Run: headless pygame with SDL's dummy video driver; simulated clock (each Clock.tick advances the game by its frame time, no real sleeping); random seed 0; keys injected as events and as key.get_pressed() state; mouse plan: one left click at the window centre at the start of phase 2, then a move to the lower-right quarter at the start of phase 3.
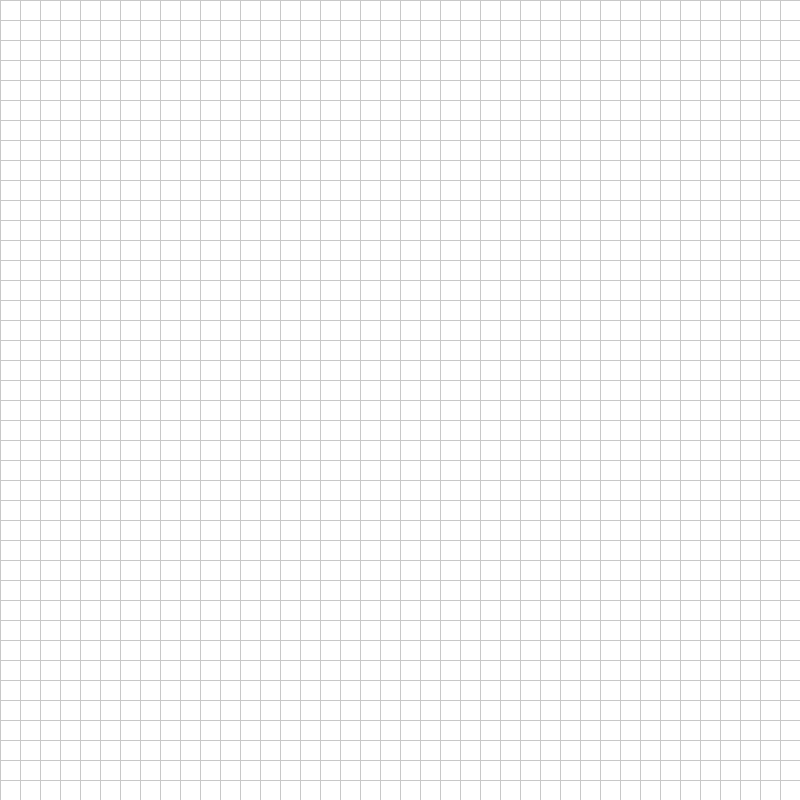
Frame 1 of 4 · flips 1–60 · no input
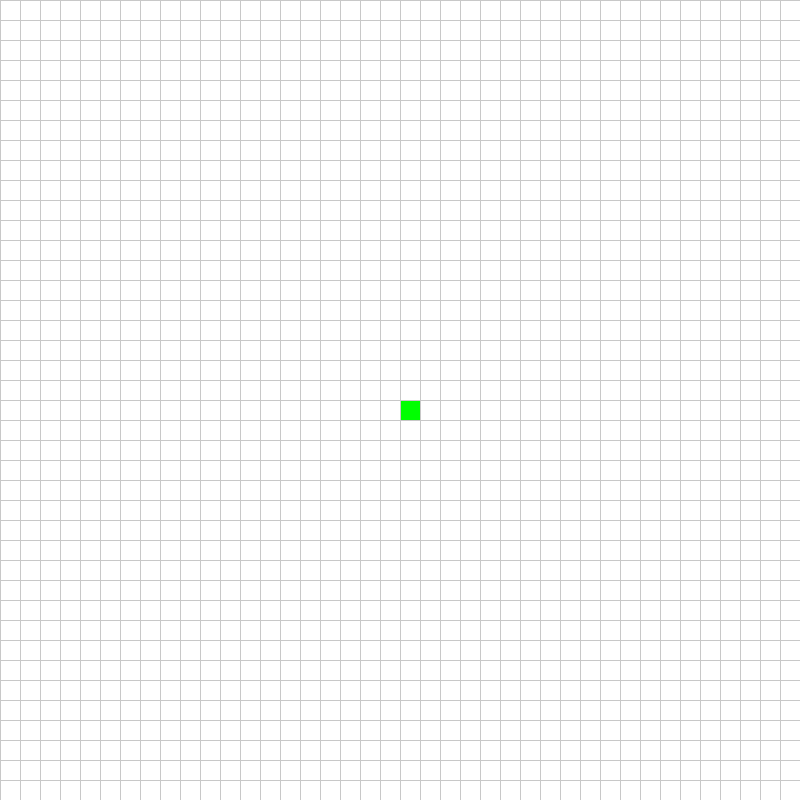
Frame 2 of 4 · flips 61–180 · clicked the window centre · tapped SPACE, RETURN · held RIGHT (→), D
Frame 3 of 4 · flips 181–300 · moved the mouse to the lower-right quarter · held DOWN (↓), S · screen unchanged from frame 2, image omitted
Frame 4 of 4 · flips 301–420 · held LEFT (←), A, UP (↑), W · screen unchanged from frame 3, image omitted

The pygame program that drew these frames:

import pygame
from queue import PriorityQueue, Queue, LifoQueue

pygame.init()

# ---------------- SETTINGS ----------------
WIDTH = 800
WIN = pygame.display.set_mode((WIDTH, WIDTH))
pygame.display.set_caption("Pathfinding Visualizer")

ROWS = 40
GAP = WIDTH // ROWS

# ---------------- COLORS ----------------
WHITE = (255, 255, 255)
BLACK = (0, 0, 0)
GREY = (200, 200, 200)
GREEN = (0, 255, 0)   # Start
RED = (255, 0, 0)     # End
BLUE = (0, 0, 255)    # Visited
YELLOW = (255, 255, 0)  # Path
PURPLE = (128, 0, 128)  # Frontier


# ---------------- NODE CLASS ----------------
class Node:
    def __init__(self, row, col):
        self.row = row
        self.col = col
        self.x = row * GAP
        self.y = col * GAP
        self.color = WHITE
        self.neighbors = []
        self.previous = None

    def get_pos(self):
        return self.row, self.col

    def is_wall(self):
        return self.color == BLACK

    def reset(self):
        self.color = WHITE

    def make_start(self):
        self.color = GREEN

    def make_end(self):
        self.color = RED

    def make_wall(self):
        self.color = BLACK

    def make_visited(self):
        if self.color not in (GREEN, RED):
            self.color = BLUE

    def make_frontier(self):
        if self.color not in (GREEN, RED):
            self.color = PURPLE

    def make_path(self):
        if self.color not in (GREEN, RED):
            self.color = YELLOW

    def draw(self, win):
        pygame.draw.rect(win, self.color,
                         (self.x, self.y, GAP, GAP))

    def update_neighbors(self, grid):
        self.neighbors = []

        directions = [(1,0),(-1,0),(0,1),(0,-1)]

        for dr, dc in directions:
            r = self.row + dr
            c = self.col + dc
            if 0 <= r < ROWS and 0 <= c < ROWS:
                if not grid[r][c].is_wall():
                    self.neighbors.append(grid[r][c])


# ---------------- GRID ----------------
def make_grid():
    return [[Node(i, j) for j in range(ROWS)] for i in range(ROWS)]             


def draw_grid(win):
    for i in range(ROWS):
        pygame.draw.line(win, GREY, (0, i*GAP), (WIDTH, i*GAP))
        pygame.draw.line(win, GREY, (i*GAP, 0), (i*GAP, WIDTH))


def draw(win, grid):
    win.fill(WHITE)

    for row in grid:
        for node in row:
            node.draw(win)

    draw_grid(win)
    pygame.display.update()


def get_clicked_pos(pos):
    x, y = pos
    return x // GAP, y // GAP


# ---------------- PATH RECONSTRUCTION ----------------
def reconstruct_path(end, draw):
    while end.previous:
        end = end.previous
        end.make_path()
        draw()


# ---------------- BFS ----------------
def bfs(draw, start, end):
    queue = Queue()
    queue.put(start)
    visited = {start}

    while not queue.empty():
        for event in pygame.event.get():
            if event.type == pygame.QUIT:
                pygame.quit()

        current = queue.get()

        if current == end:
            reconstruct_path(end, draw)
            return True

        for neighbor in current.neighbors:
            if neighbor not in visited:
                visited.add(neighbor)
                neighbor.previous = current
                neighbor.make_frontier()
                queue.put(neighbor)

        draw()
        current.make_visited()

    return False


# ---------------- DFS ----------------
def dfs(draw, start, end):
    stack = LifoQueue()
    stack.put(start)
    visited = {start}

    while not stack.empty():
        for event in pygame.event.get():
            if event.type == pygame.QUIT:
                pygame.quit()

        current = stack.get()

        if current == end:
            reconstruct_path(end, draw)
            return True

        for neighbor in current.neighbors:
            if neighbor not in visited:
                visited.add(neighbor)
                neighbor.previous = current
                neighbor.make_frontier()
                stack.put(neighbor)

        draw()
        current.make_visited()

    return False


# ---------------- DIJKSTRA ----------------
def dijkstra(draw, start, end):
    count = 0
    pq = PriorityQueue()
    pq.put((0, count, start))

    dist = {start: 0}

    while not pq.empty():
        for event in pygame.event.get():
            if event.type == pygame.QUIT:
                pygame.quit()

        current = pq.get()[2]

        if current == end:
            reconstruct_path(end, draw)
            return True

        for neighbor in current.neighbors:
            temp = dist[current] + 1

            if neighbor not in dist or temp < dist[neighbor]:
                dist[neighbor] = temp
                count += 1
                pq.put((temp, count, neighbor))
                neighbor.previous = current
                neighbor.make_frontier()

        draw()
        current.make_visited()

    return False


# ---------------- A* ----------------
def heuristic(a, b):
    x1, y1 = a.get_pos()
    x2, y2 = b.get_pos()
    return abs(x1-x2) + abs(y1-y2)


def astar(draw, start, end):
    count = 0
    pq = PriorityQueue()
    pq.put((0, count, start))

    g_score = {start: 0}

    while not pq.empty():
        for event in pygame.event.get():
            if event.type == pygame.QUIT:
                pygame.quit()

        current = pq.get()[2]

        if current == end:
            reconstruct_path(end, draw)
            return True

        for neighbor in current.neighbors:
            temp_g = g_score[current] + 1

            if neighbor not in g_score or temp_g < g_score[neighbor]:
                g_score[neighbor] = temp_g
                f = temp_g + heuristic(neighbor, end)
                count += 1
                pq.put((f, count, neighbor))
                neighbor.previous = current
                neighbor.make_frontier()

        draw()
        current.make_visited()

    return False


# ---------------- MAIN LOOP ----------------
def main():
    grid = make_grid()
    start = None
    end = None
    run = True

    while run:
        draw(WIN, grid)

        for event in pygame.event.get():
            if event.type == pygame.QUIT:
                run = False

            # LEFT CLICK
            if pygame.mouse.get_pressed()[0]:
                pos = pygame.mouse.get_pos()
                row, col = get_clicked_pos(pos)
                node = grid[row][col]

                if not start and node != end:
                    start = node
                    start.make_start()

                elif not end and node != start:
                    end = node
                    end.make_end()

                elif node != start and node != end:
                    node.make_wall()

            # RIGHT CLICK
            elif pygame.mouse.get_pressed()[2]:
                pos = pygame.mouse.get_pos()
                row, col = get_clicked_pos(pos)
                node = grid[row][col]
                node.reset()

                if node == start:
                    start = None
                elif node == end:
                    end = None

            # KEY CONTROLS
            if event.type == pygame.KEYDOWN and start and end:

                for row in grid:
                    for node in row:
                        node.update_neighbors(grid)

                if event.key == pygame.K_b:
                    bfs(lambda: draw(WIN, grid), start, end)

                if event.key == pygame.K_d:
                    dfs(lambda: draw(WIN, grid), start, end)

                if event.key == pygame.K_j:
                    dijkstra(lambda: draw(WIN, grid), start, end)

                if event.key == pygame.K_a:
                    astar(lambda: draw(WIN, grid), start, end)

                if event.key == pygame.K_c:
                    grid = make_grid()
                    start = None
                    end = None

    pygame.quit()


main()
